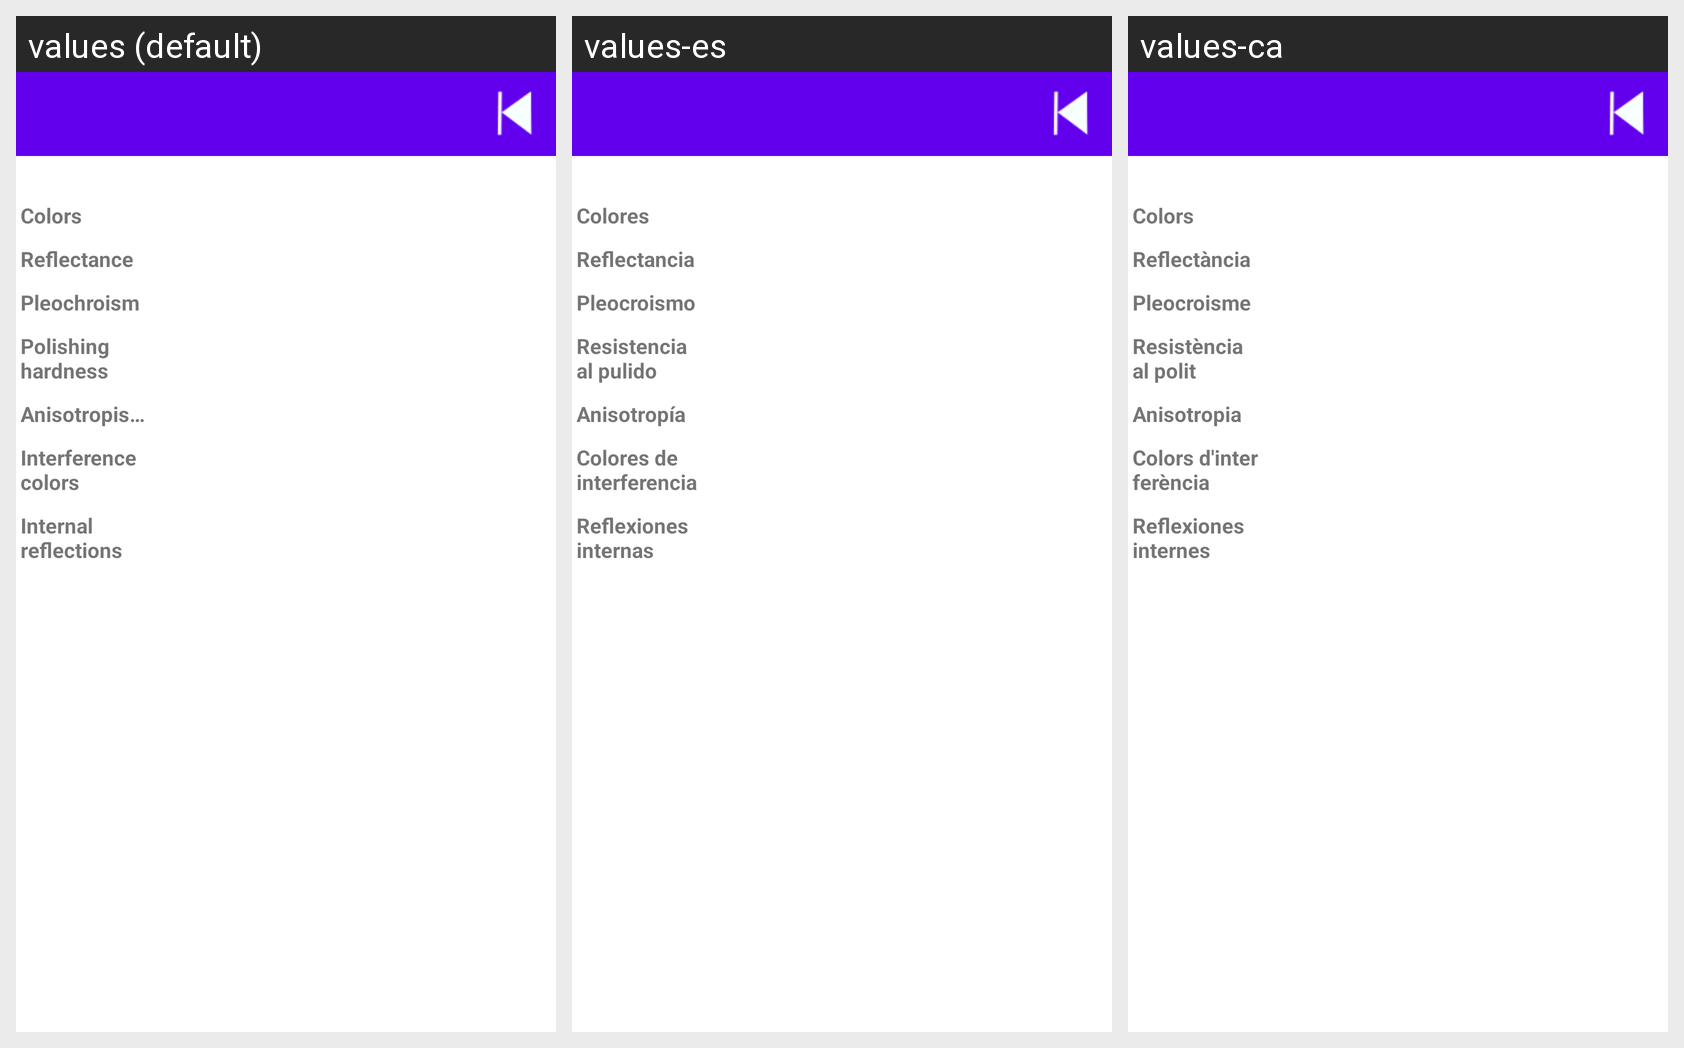

The same Android screen rendered under several of its app's locales, left to right. List the strings drawn on it with the default value and each locale's translation.
Android screen res/layout/activity_ficha_filtro_opacos.xml rendered under 3 locales, left to right: values (default), values-es, values-ca. Device: Nexus 5 (rendered at 1080×1920; each locale shown at half size, 540×960, under a caption strip naming it); theme Theme.Minescope.
Strings drawn on this screen, with the default value and each locale's value (text and hints the layout hard-codes appear in the picture but are not listed):

color
  values: Colors
  values-es: Colores
  values-ca: Colors

reflectance
  values: Reflectance
  values-es: Reflectancia
  values-ca: Reflectància

pleochroism
  values: Pleochroism
  values-es: Pleocroismo
  values-ca: Pleocroisme

polishinghardness
  values: Polishing hardness
  values-es: Resistencia al pulido
  values-ca: Resistència al polit

anisotropism
  values: Anisotropism
  values-es: Anisotropía
  values-ca: Anisotropia

interferencecolor
  values: Interference colors
  values-es: Colores de interferencia
  values-ca: Colors d'interferència

internalreflections
  values: Internal reflections
  values-es: Reflexiones internas
  values-ca: Reflexiones internes
